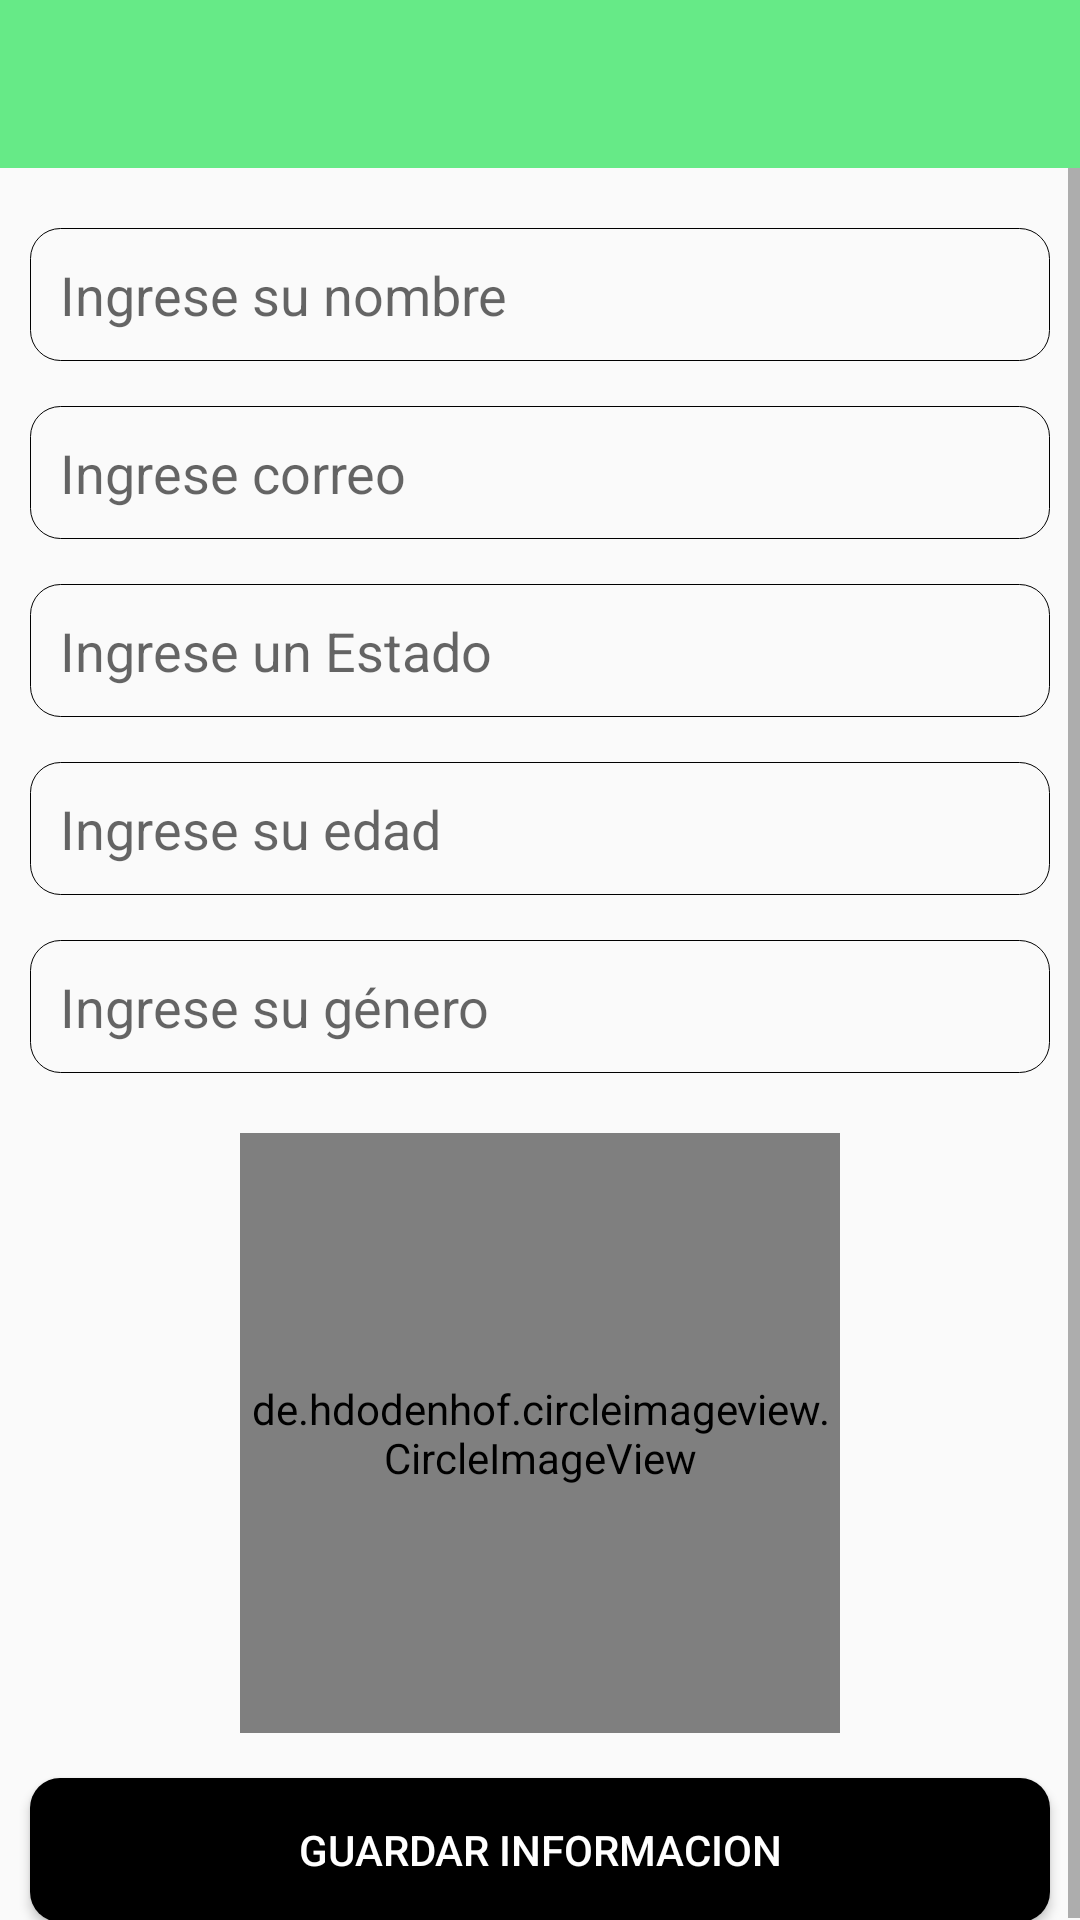

The Android layout XML behind this screen, and the referenced resources:
<!-- AndroidManifest.xml: application theme Theme.Whatsappro -->
<!-- res/layout/activity_setup.xml -->
<?xml version="1.0" encoding="utf-8"?>

<RelativeLayout
    xmlns:android="http://schemas.android.com/apk/res/android"
    xmlns:app="http://schemas.android.com/apk/res-auto"
    xmlns:tools="http://schemas.android.com/tools"
    android:layout_width="match_parent"
    android:layout_height="match_parent"
    tools:context=".SetupActivity">

    <include
        android:id="@+id/toolbar_setup"
        layout="@layout/toolbar_principal"></include>
    <ScrollView
        android:id="@+id/mi_scroll_view1"
        android:layout_width="match_parent"
        android:layout_height="wrap_content"
        android:layout_below="@+id/toolbar_setup">
        <RelativeLayout
            android:layout_width="match_parent"
            android:layout_height="wrap_content">

            <EditText
                android:id="@+id/nombre_setup"
                android:layout_width="match_parent"
                android:layout_height="wrap_content"
                android:layout_marginLeft="10dp"
                android:layout_marginTop="20dp"
                android:layout_marginRight="10dp"
                android:background="@drawable/textos"
                android:hint="@string/ingrese_nombre"
                android:padding="10dp" />
    <EditText
        android:id="@+id/ciudad_setup"
        android:layout_width="match_parent"
        android:layout_height="wrap_content"
        android:background="@drawable/textos"
        android:layout_below="@+id/nombre_setup"
        android:padding="10dp"
        android:hint="@string/ingrese_correo"
        android:layout_marginTop="15dp"
        android:layout_marginLeft="10dp"
        android:layout_marginRight="10dp"/>
    <EditText
        android:id="@+id/estado_setup"
        android:layout_width="match_parent"
        android:layout_height="wrap_content"
        android:background="@drawable/textos"
        android:layout_below="@+id/ciudad_setup"
        android:padding="10dp"
        android:hint="@string/ingrese_estado"
        android:layout_marginTop="15dp"
        android:layout_marginLeft="10dp"
        android:layout_marginRight="10dp"/>
    <EditText
        android:id="@+id/edad_setup"
        android:layout_width="match_parent"
        android:layout_height="wrap_content"
        android:background="@drawable/textos"
        android:layout_below="@+id/estado_setup"
        android:padding="10dp"
        android:hint="@string/ingrese_edad"
        android:layout_marginTop="15dp"
        android:layout_marginLeft="10dp"
        android:layout_marginRight="10dp"/>
    <EditText
        android:id="@+id/genero_setup"
        android:layout_width="match_parent"
        android:layout_height="wrap_content"
        android:background="@drawable/textos"
        android:layout_below="@+id/edad_setup"
        android:padding="10dp"
        android:hint="@string/ingrese_genero"
        android:layout_marginTop="15dp"
        android:layout_marginLeft="10dp"
        android:layout_marginRight="10dp"/>

            <de.hdodenhof.circleimageview.CircleImageView
                android:id="@+id/imagen_setup"
                android:layout_width="200dp"
                android:layout_height="200dp"
                android:layout_below="@+id/genero_setup"
                android:layout_centerHorizontal="true"
                android:layout_marginTop="20dp"
                android:src="@drawable/inicio"
                app:civ_border_color="@color/black"
                app:civ_border_width="2dp" />

            <Button
                android:id="@+id/boton_setup"
                android:layout_width="match_parent"
                android:layout_height="wrap_content"
                android:layout_below="@+id/imagen_setup"
                android:layout_marginLeft="10dp"
                android:layout_marginTop="15dp"
                android:layout_marginRight="10dp"
                android:background="@drawable/botones"
                android:padding="10dp"
                android:text="@string/guardar_informacion"
                android:textColor="#ffffff" />

        </RelativeLayout>
    </ScrollView>


</RelativeLayout>
<!-- res/layout/toolbar_principal.xml (included above) -->
<?xml version="1.0" encoding="utf-8"?>

<androidx.appcompat.widget.Toolbar
    xmlns:android="http://schemas.android.com/apk/res/android"
    android:layout_width="match_parent"
    android:layout_height="wrap_content"
    android:id="@+id/tollbar_app_principal"
    android:background="@color/main"
    android:theme="@style/ThemeOverlay.AppCompat.Dark">

</androidx.appcompat.widget.Toolbar>
<!-- resources referenced by this layout -->
<resources>
  <color name="black">#FF000000</color>
  <color name="main">#66EA87</color>
  <!-- drawable botones (drawable) -->
  <?xml version="1.0" encoding="utf-8"?>
  
  <shape xmlns:android="http://schemas.android.com/apk/res/android">
  
      <solid android:color="@color/black"></solid>
      <corners android:radius="10dp"></corners>
  </shape>
  <!-- drawable textos (drawable) -->
  <?xml version="1.0" encoding="utf-8"?>
  
  <shape xmlns:android="http://schemas.android.com/apk/res/android">
  
      <stroke android:color="@color/black" android:width="0.1dp"></stroke>
      <corners android:radius="10dp"></corners>
  
  </shape>
  <string name="guardar_informacion">GUARDAR INFORMACION</string>
  <string name="ingrese_correo">Ingrese correo</string>
  <string name="ingrese_edad">Ingrese su edad</string>
  <string name="ingrese_estado">Ingrese un Estado</string>
  <string name="ingrese_genero">Ingrese su género</string>
  <string name="ingrese_nombre">Ingrese su nombre</string>
  <style name="Theme.Whatsappro" parent="Theme.AppCompat.DayNight.NoActionBar">
          
          <item name="windowActionBar">false</item>
          <item name="windowNoTitle">true</item>
  
          <item name="colorPrimary">@color/purple_500</item>
          <item name="colorPrimaryVariant">@color/purple_700</item>
          <item name="colorOnPrimary">@color/white</item>
          
          <item name="colorSecondary">@color/teal_200</item>
          <item name="colorSecondaryVariant">@color/teal_700</item>
          <item name="colorOnSecondary">@color/black</item>
          
          <item name="android:statusBarColor" tools:targetApi="l">?attr/colorPrimaryVariant</item>
          
  
  
  
      </style>
  <color name="purple_500">#000000</color>
  <color name="purple_700">#000000</color>
  <color name="white">#FFFFFFFF</color>
  <color name="teal_200">#FF03DAC5</color>
  <color name="teal_700">#FF018786</color>
</resources>
